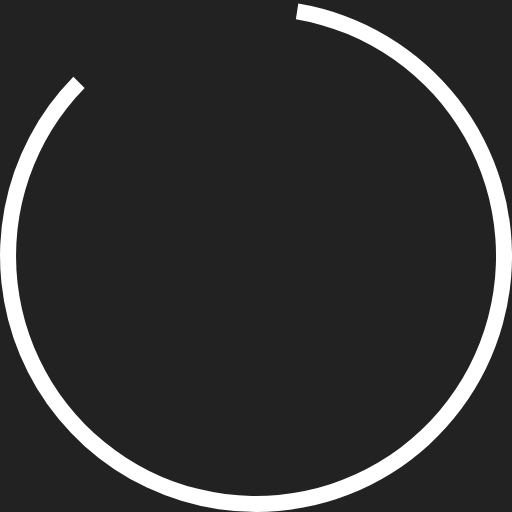
t = 0.00 s
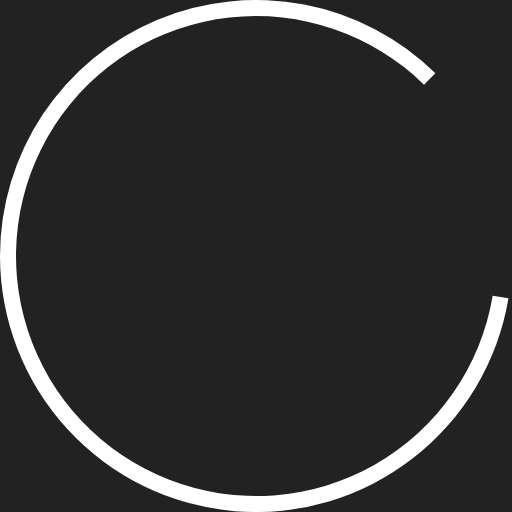
t = 0.10 s
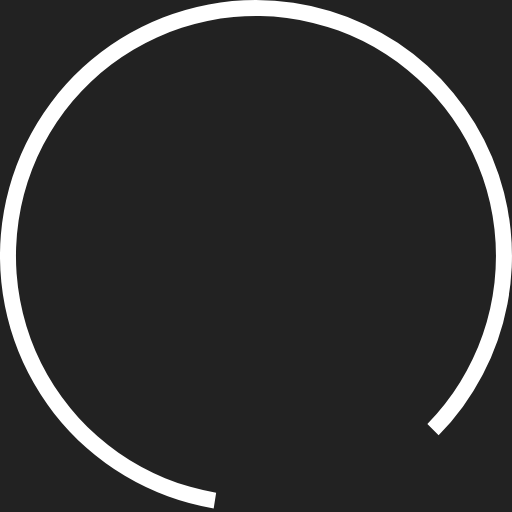
t = 0.20 s
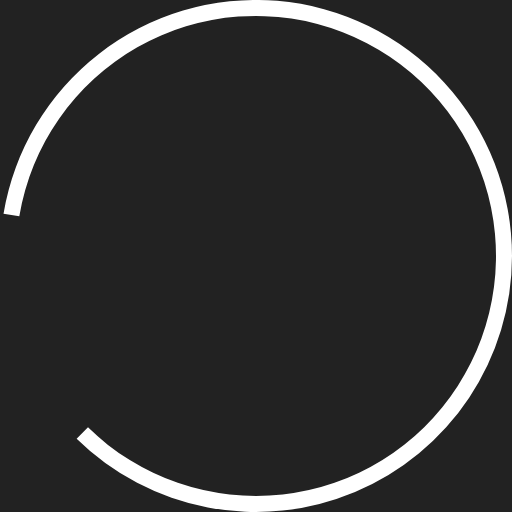
t = 0.30 s

The animated SVG that drew these frames (rendered in a browser with its animation timeline set to each time). Animation: 1 SMIL element (animateTransform=1); one cycle of 0.40 s, repeats indefinitely.

<?xml version="1.0" encoding="UTF-8" standalone="no"?><svg xmlns:svg="http://www.w3.org/2000/svg" xmlns="http://www.w3.org/2000/svg" xmlns:xlink="http://www.w3.org/1999/xlink" version="1.0" width="64px" height="64px" viewBox="0 0 128 128" xml:space="preserve"><rect x="0" y="0" width="100%" height="100%" fill="#222222" /><g><path d="M64 128A64 64 0 0 1 18.34 19.16L21.16 22a60 60 0 1 0 52.8-17.17l.62-3.95A64 64 0 0 1 64 128z" fill="#ffffff" fill-opacity="1"/><animateTransform attributeName="transform" type="rotate" from="0 64 64" to="360 64 64" dur="400ms" repeatCount="indefinite"></animateTransform></g></svg>